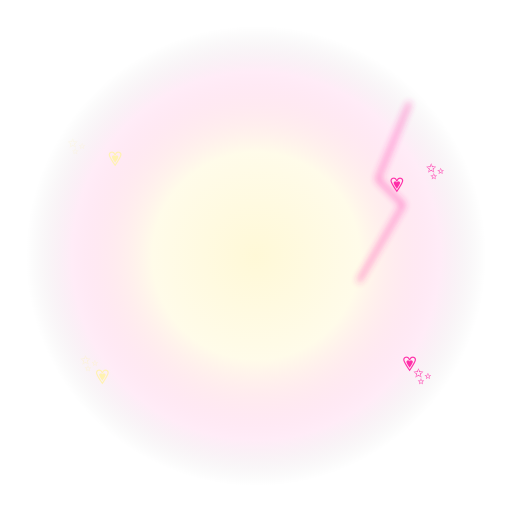
t = 0.00 s
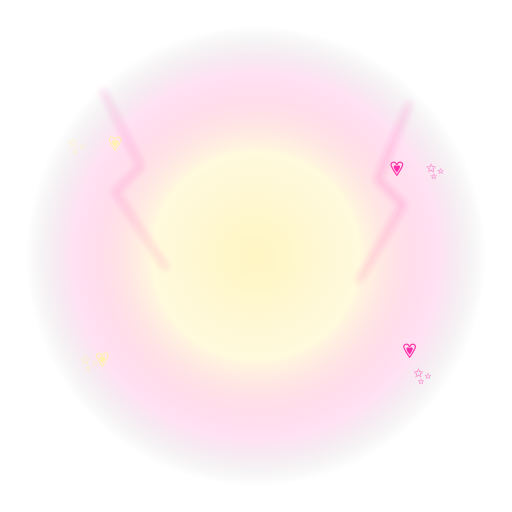
t = 0.48 s
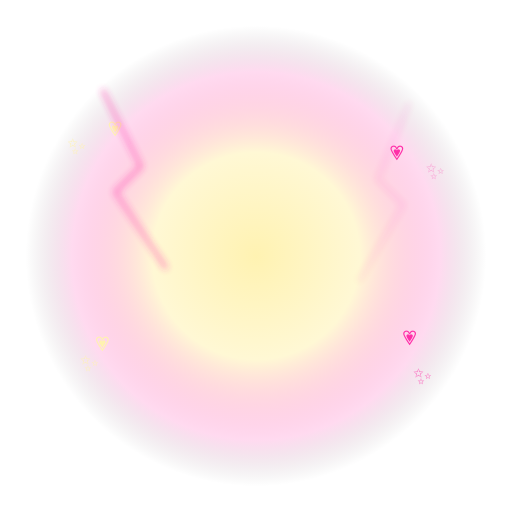
t = 0.94 s
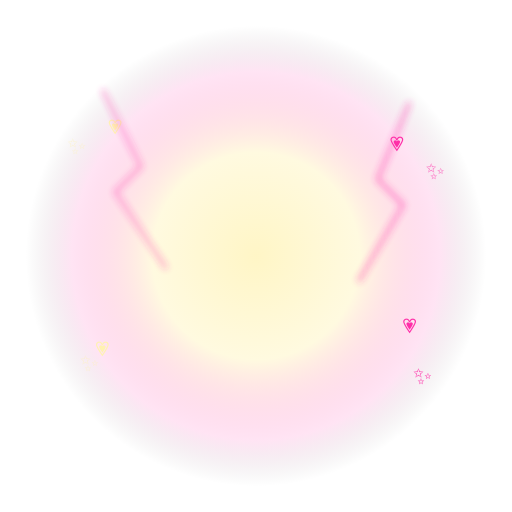
t = 1.40 s
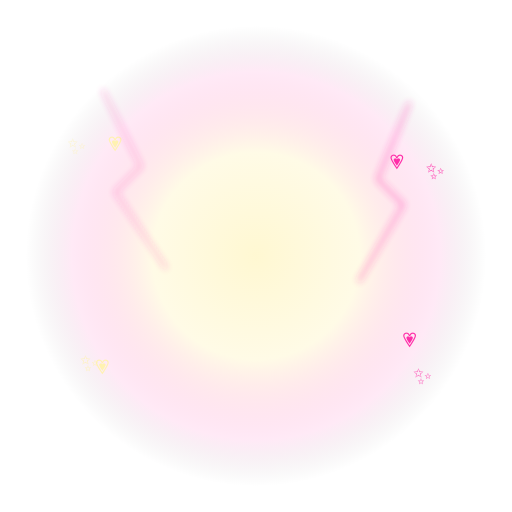
t = 1.93 s
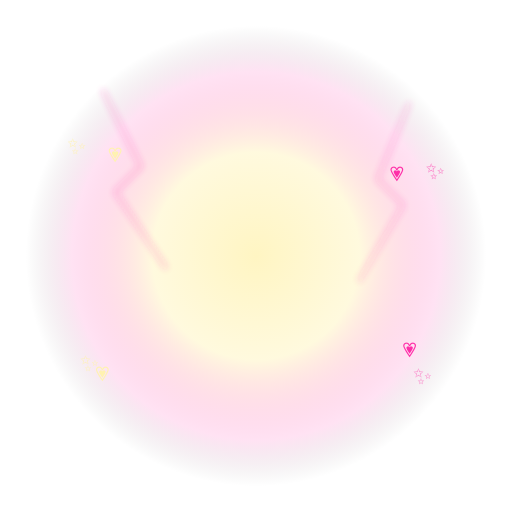
t = 2.28 s

The animated SVG that drew these frames (rendered in a browser with its animation timeline set to each time). Animation: 13 SMIL elements (animate=12,animateTransform=1); one cycle of 2.80 s, repeats indefinitely.

<svg xmlns="http://www.w3.org/2000/svg" viewBox="0 0 400 400" width="400" height="400">
  <defs>
    <radialGradient id="g1" cx="50%" cy="50%" r="50%">
      <stop offset="0%" stop-color="#fff2b0" stop-opacity="1"/>
      <stop offset="45%" stop-color="#fff2b0" stop-opacity="0.55"/>
      <stop offset="80%" stop-color="#ff2ea8" stop-opacity="0.18"/>
      <stop offset="100%" stop-color="#000" stop-opacity="0"/>
    </radialGradient>
    <radialGradient id="g2" cx="50%" cy="50%" r="50%">
      <stop offset="60%" stop-color="#ff2ea8" stop-opacity="0"/>
      <stop offset="85%" stop-color="#ff2ea8" stop-opacity="0.9"/>
      <stop offset="100%" stop-color="#ff2ea8" stop-opacity="0"/>
    </radialGradient>
    <filter id="b1"><feGaussianBlur stdDeviation="3"/></filter>
  </defs>
  
  <circle cx="200" cy="200" r="180" fill="url(#g1)">
    <animate attributeName="opacity" values="0.5;1;0.5" dur="1.8s" repeatCount="indefinite"/>
  </circle>
  <g font-size="16" text-anchor="middle">
    <text x="90" y="130" fill="#fff2b0">💗<animate attributeName="y" values="130;100;130" dur="2.4s" repeatCount="indefinite"/></text>
    <text x="310" y="150" fill="#ff2ea8">💗<animate attributeName="y" values="150;115;150" dur="2.6s" repeatCount="indefinite"/></text>
    <text x="80" y="300" fill="#fff2b0">💗<animate attributeName="y" values="300;270;300" dur="2.2s" repeatCount="indefinite"/></text>
    <text x="320" y="290" fill="#ff2ea8">💗<animate attributeName="y" values="290;260;290" dur="2.8s" repeatCount="indefinite"/></text>
  </g>
  
  <g stroke="#ff2ea8" stroke-width="2" fill="none" opacity="0.9" filter="url(#b1)">
    <polyline points="80,70 110,130 90,150 130,210">
      <animate attributeName="opacity" values="0;1;0" dur="0.6s" repeatCount="indefinite"/>
    </polyline>
    <polyline points="320,80 295,140 315,160 280,220">
      <animate attributeName="opacity" values="0;1;0" dur="0.7s" begin="0.3s" repeatCount="indefinite"/>
    </polyline>
  </g>
  
  <g font-size="18" text-anchor="middle">
    <text x="60" y="120" fill="#fff2b0">✨<animate attributeName="opacity" values="0.3;1;0.3" dur="1.6s" repeatCount="indefinite"/></text>
    <text x="340" y="140" fill="#ff2ea8">✨<animate attributeName="opacity" values="1;0.3;1" dur="1.8s" repeatCount="indefinite"/></text>
    <text x="70" y="290" fill="#fff2b0">✨<animate attributeName="opacity" values="0.5;1;0.5" dur="1.4s" repeatCount="indefinite"/></text>
    <text x="330" y="300" fill="#ff2ea8">✨<animate attributeName="opacity" values="1;0.5;1" dur="1.5s" repeatCount="indefinite"/></text>
  </g>
  
  <text x="200" y="245" font-size="206" text-anchor="middle" dominant-baseline="middle">🌌
    <animateTransform attributeName="transform" type="scale" values="1;1.08;1" dur="1.6s" repeatCount="indefinite" additive="sum"/>
    <animate attributeName="y" values="245;235;245" dur="1.6s" repeatCount="indefinite"/>
  </text>
</svg>
